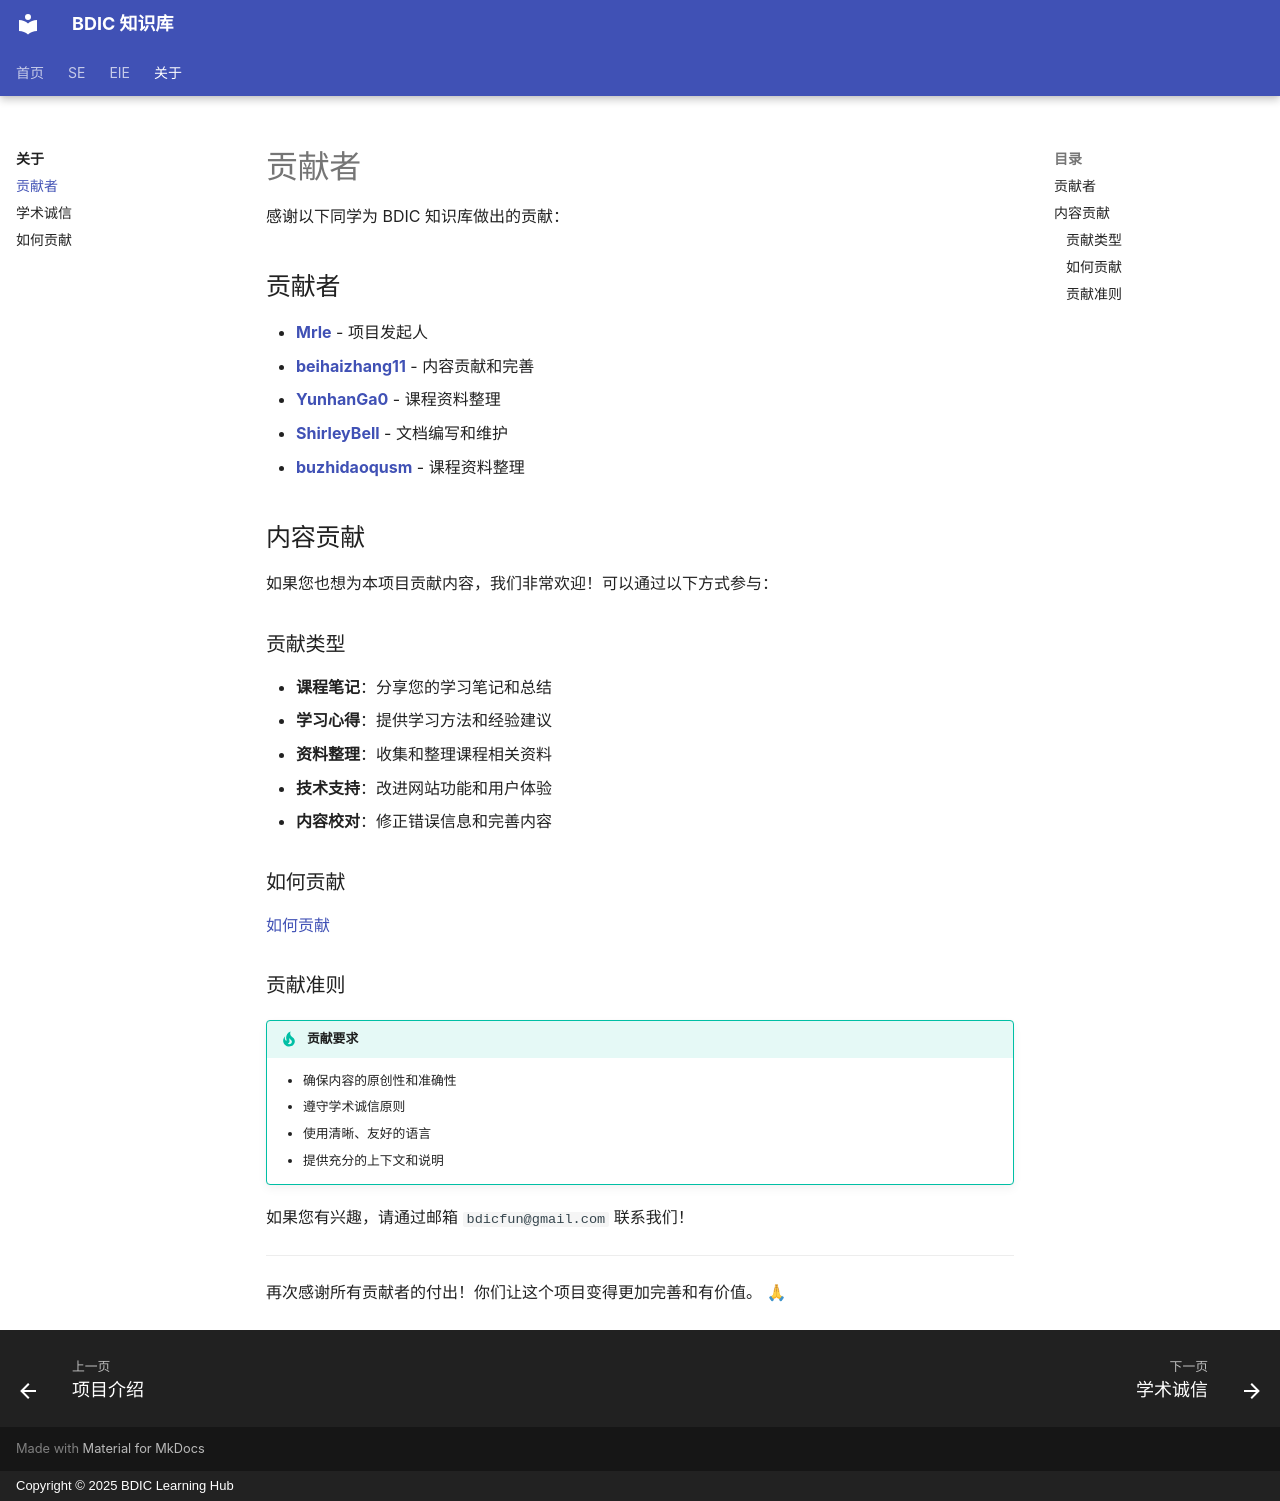

repository: BDICFun/bdicfun.github.io · page: about/contributors/index.html · generator: mkdocs · copyright: Copyright © 2025 BDIC Learning Hub

# 贡献者

感谢以下同学为 BDIC 知识库做出的贡献：

##  贡献者

- [**Mrle**](https://github.com/mrle0429) - 项目发起人
- [**beihaizhang11**](https://github.com/beihaizhang11) - 内容贡献和完善
- [**YunhanGa0**](https://github.com/YunhanGa0) - 课程资料整理
- [**ShirleyBell**](https://github.com/ShirleyBell) - 文档编写和维护
- [**buzhidaoqusm**](https://github.com/buzhidaoqusm) - 课程资料整理

## 内容贡献

如果您也想为本项目贡献内容，我们非常欢迎！可以通过以下方式参与：

### 贡献类型

- **课程笔记**：分享您的学习笔记和总结
- **学习心得**：提供学习方法和经验建议  
- **资料整理**：收集和整理课程相关资料
- **技术支持**：改进网站功能和用户体验
- **内容校对**：修正错误信息和完善内容

### 如何贡献
[如何贡献](./how-to-contribute.md)

### 贡献准则

!!! tip "贡献要求"

    - 确保内容的原创性和准确性
    - 遵守学术诚信原则
    - 使用清晰、友好的语言
    - 提供充分的上下文和说明


如果您有兴趣，请通过邮箱 `bdicfun@gmail.com` 联系我们！

---

再次感谢所有贡献者的付出！你们让这个项目变得更加完善和有价值。 🙏
